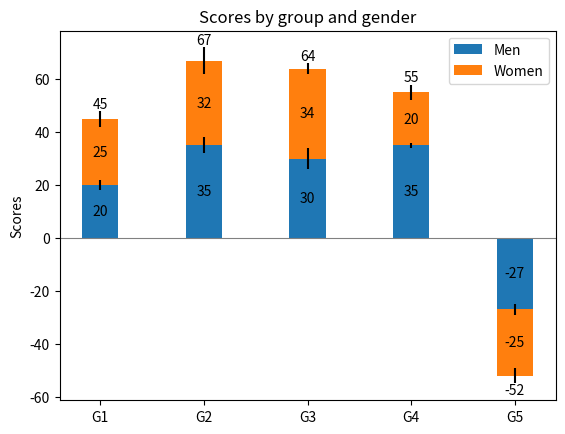
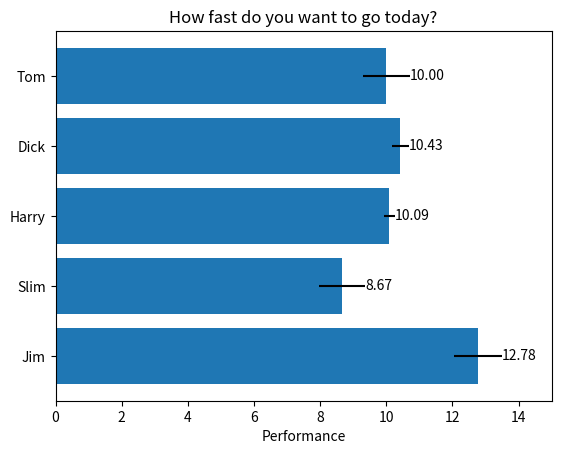
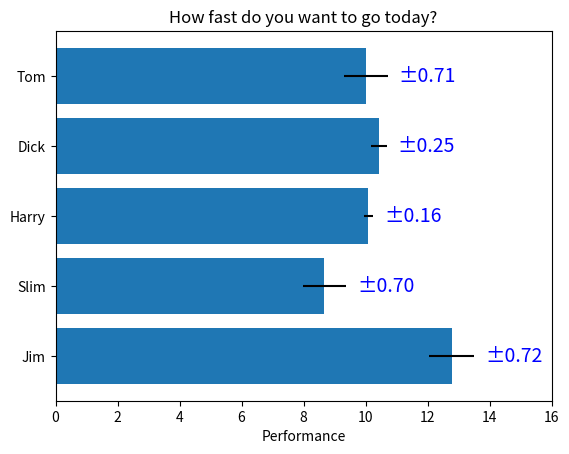

Here is the Python script that generated these plots, in order:
"""
==============
bar_label_demo
==============

This example shows how to use the `~.Axes.bar_label` helper function
to create bar chart labels.

See also the :doc:`grouped bar
</gallery/lines_bars_and_markers/barchart>`,
:doc:`stacked bar
</gallery/lines_bars_and_markers/bar_stacked>` and
:doc:`horizontal bar chart
</gallery/lines_bars_and_markers/barh>` examples.
"""

import matplotlib.pyplot as plt
import numpy as np

###############################################################################
# Define the data

N = 5
menMeans = (20, 35, 30, 35, -27)
womenMeans = (25, 32, 34, 20, -25)
menStd = (2, 3, 4, 1, 2)
womenStd = (3, 5, 2, 3, 3)
ind = np.arange(N)    # the x locations for the groups
width = 0.35       # the width of the bars: can also be len(x) sequence

###############################################################################
# Stacked bar plot with error bars

fig, ax = plt.subplots()

p1 = ax.bar(ind, menMeans, width, yerr=menStd, label='Men')
p2 = ax.bar(ind, womenMeans, width,
            bottom=menMeans, yerr=womenStd, label='Women')

ax.axhline(0, color='grey', linewidth=0.8)
ax.set_ylabel('Scores')
ax.set_title('Scores by group and gender')
ax.set_xticks(ind)
ax.set_xticklabels(('G1', 'G2', 'G3', 'G4', 'G5'))
ax.legend()

# Label with label_type 'center' instead of the default 'edge'
ax.bar_label(p1, label_type='center')
ax.bar_label(p2, label_type='center')
ax.bar_label(p2)

plt.show()

###############################################################################
# Horizontal bar chart

# Fixing random state for reproducibility
np.random.seed(19680801)

# Example data
people = ('Tom', 'Dick', 'Harry', 'Slim', 'Jim')
y_pos = np.arange(len(people))
performance = 3 + 10 * np.random.rand(len(people))
error = np.random.rand(len(people))

fig, ax = plt.subplots()

hbars = ax.barh(y_pos, performance, xerr=error, align='center')
ax.set_yticks(y_pos)
ax.set_yticklabels(people)
ax.invert_yaxis()  # labels read top-to-bottom
ax.set_xlabel('Performance')
ax.set_title('How fast do you want to go today?')

# Label with specially formatted floats
ax.bar_label(hbars, fmt='%.2f')
ax.set_xlim(right=15)  # adjust xlim to fit labels

plt.show()

###############################################################################
# Some of the more advanced things that one can do with bar labels

fig, ax = plt.subplots()

hbars = ax.barh(y_pos, performance, xerr=error, align='center')
ax.set_yticks(y_pos)
ax.set_yticklabels(people)
ax.invert_yaxis()  # labels read top-to-bottom
ax.set_xlabel('Performance')
ax.set_title('How fast do you want to go today?')

# Label with given captions, custom padding and annotate options
ax.bar_label(hbars, labels=['±%.2f' % e for e in error],
             padding=8, color='b', fontsize=14)
ax.set_xlim(right=16)

plt.show()

#############################################################################
#
# .. admonition:: References
#
#    The use of the following functions, methods, classes and modules is shown
#    in this example:
#
#    - `matplotlib.axes.Axes.bar` / `matplotlib.pyplot.bar`
#    - `matplotlib.axes.Axes.barh` / `matplotlib.pyplot.barh`
#    - `matplotlib.axes.Axes.bar_label` / `matplotlib.pyplot.bar_label`
